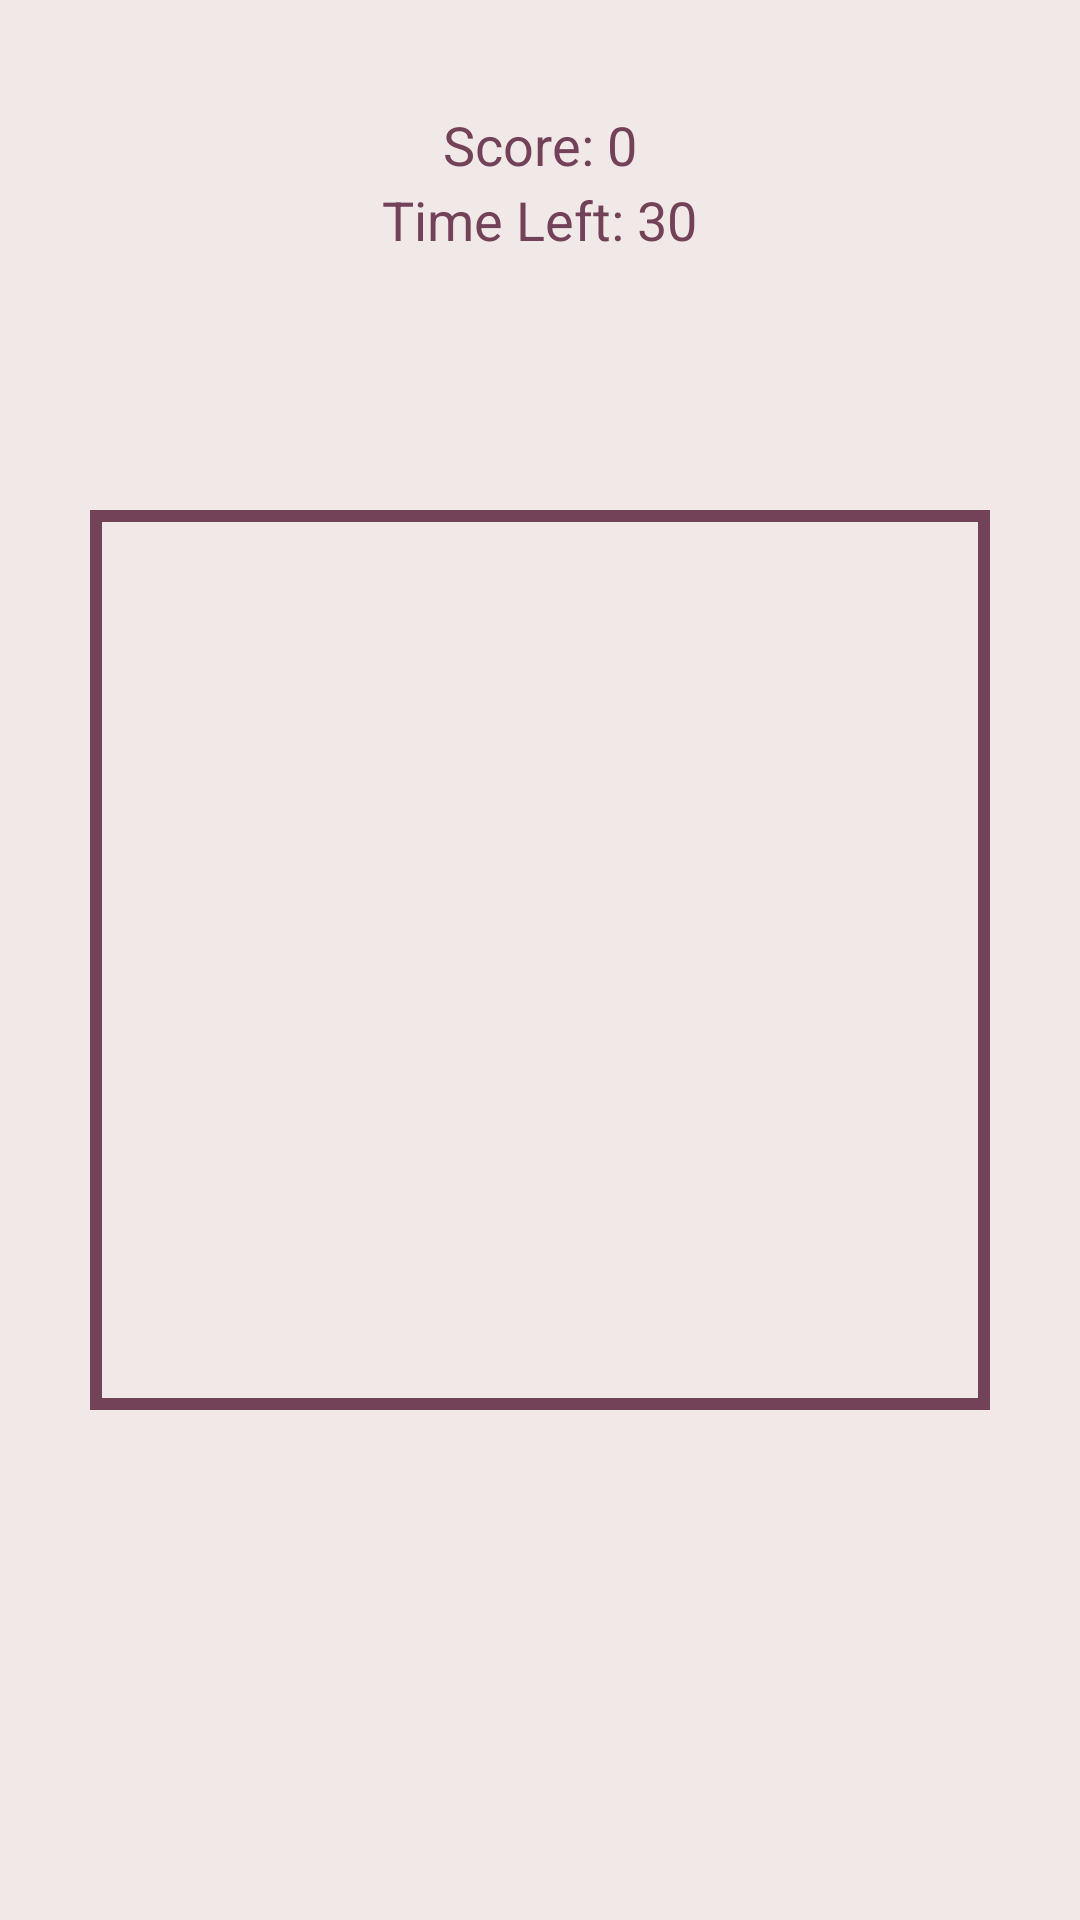

Here is an Android app screen rendered from its layout file. Give the layout XML and the strings, colors and styles it references.
<!-- AndroidManifest.xml: application theme Theme.ProjetMobileESIR2 -->
<!-- res/layout/activity_snake_defi.xml -->
<?xml version="1.0" encoding="utf-8"?>
<FrameLayout xmlns:android="http://schemas.android.com/apk/res/android"
    android:id="@+id/layout"
    android:layout_width="match_parent"
    android:layout_height="match_parent"
    android:background="@color/color2"
    android:padding="16dp">

    <TextView
        android:id="@+id/scoreText"
        android:layout_width="wrap_content"
        android:layout_height="wrap_content"
        android:text="Score: 0"
        android:textSize="18sp"
        android:textColor="@color/color15"
        android:layout_gravity="top|center_horizontal"
        android:layout_marginTop="20dp" />


    <TextView
        android:id="@+id/timeLeftText"
        android:layout_width="wrap_content"
        android:layout_height="wrap_content"
        android:layout_gravity="top|center_horizontal"
        android:layout_marginTop="45dp"
        android:text="@string/time_left_30"
        android:textColor="@color/color15"
        android:textSize="18sp" />

    <FrameLayout
        android:id="@+id/snake_game_container"
        android:layout_width="300dp"
        android:layout_height="300dp"
        android:layout_gravity="center"
        android:background="@drawable/border_box" />

</FrameLayout>
<!-- resources referenced by this layout -->
<resources>
  <color name="color15">#734158</color>
  <color name="color2">#F1E9E7</color>
  <!-- drawable border_box (drawable) -->
  <shape xmlns:android="http://schemas.android.com/apk/res/android" android:shape="rectangle">
      <solid android:color="@android:color/transparent" />
      <stroke android:width="4dp" android:color="@color/color15" />
  </shape>
  <string name="time_left_30">Time Left: 30</string>
  <style name="Theme.ProjetMobileESIR2" parent="Base.Theme.ProjetMobileESIR2" />
  <style name="Base.Theme.ProjetMobileESIR2" parent="Theme.Material3.DayNight.NoActionBar">
          
          <item name="colorPrimary">@color/color11</item>
      </style>
  <color name="color11">#C67F89</color>
</resources>
